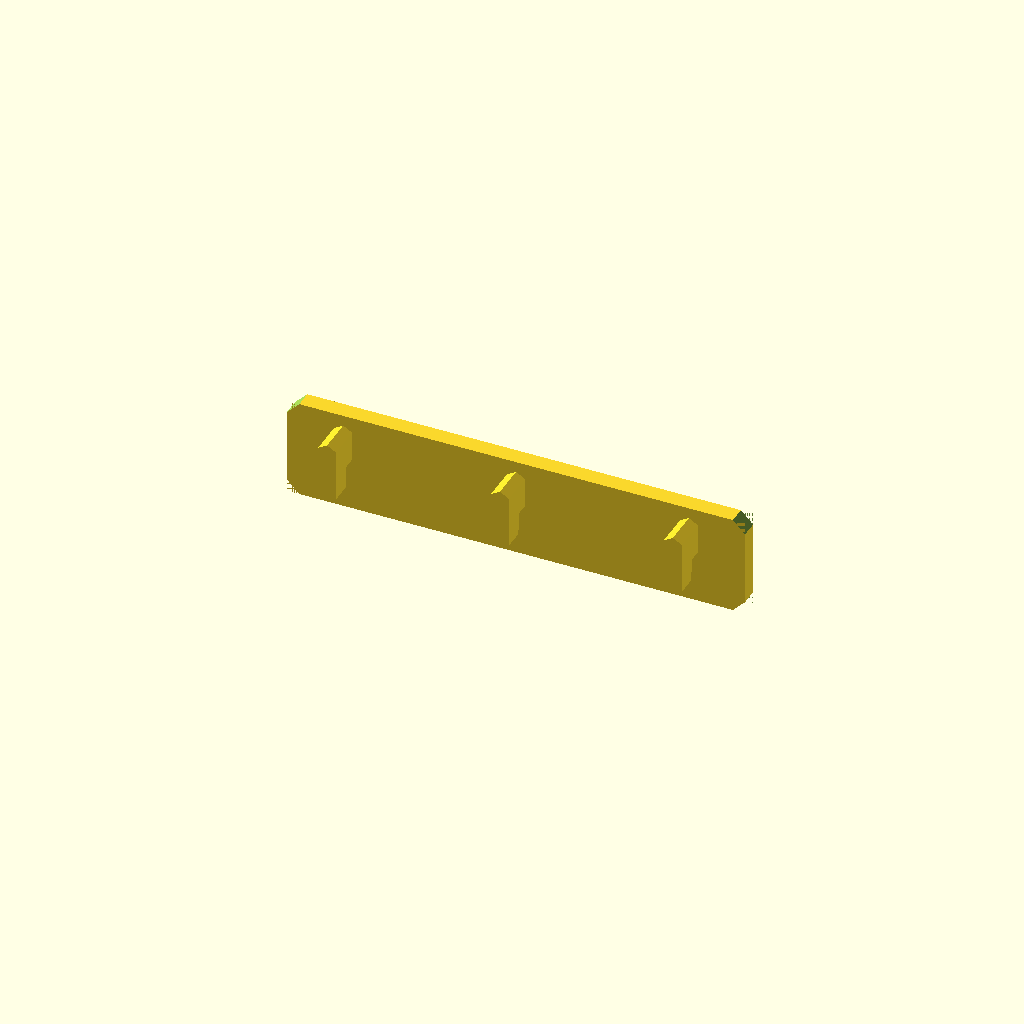
Cell 1: rendered with the file's own defaults.
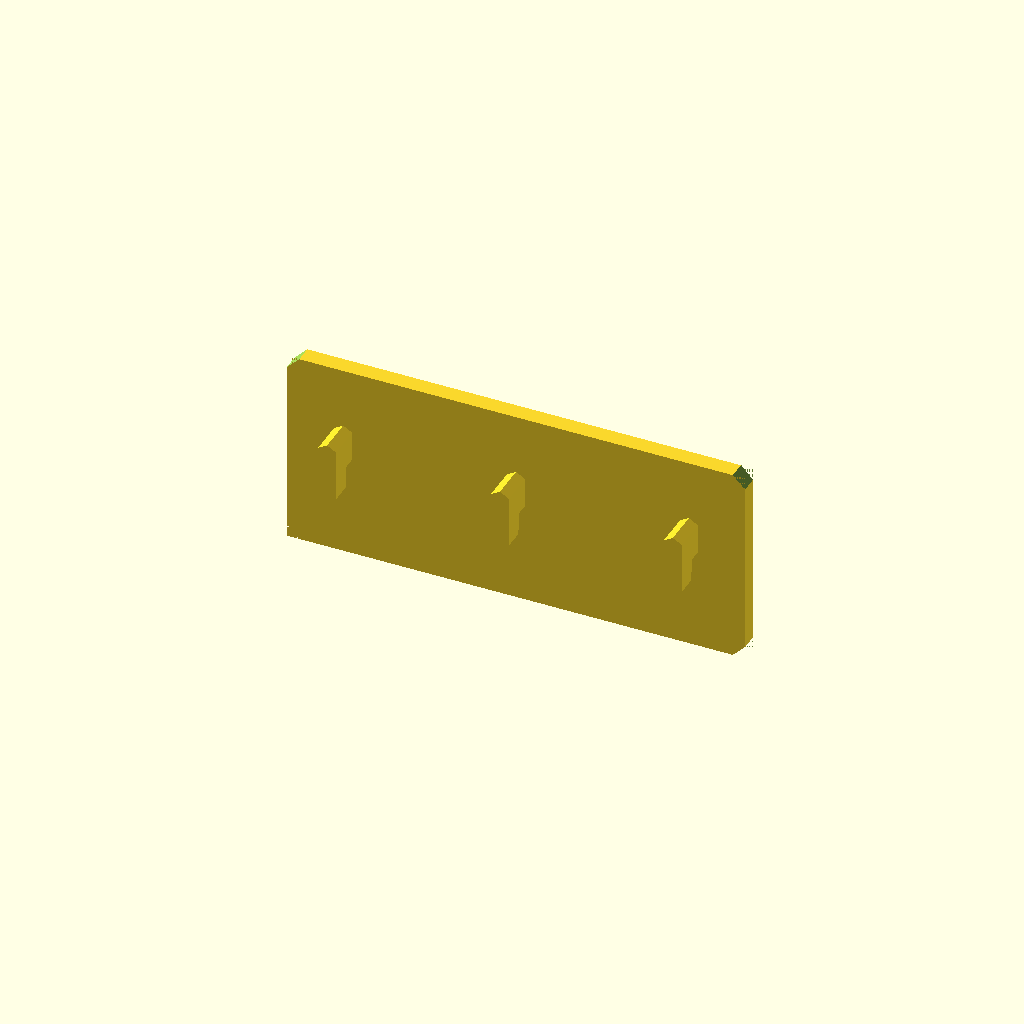
Cell 2: h = 46 (everything else at default).
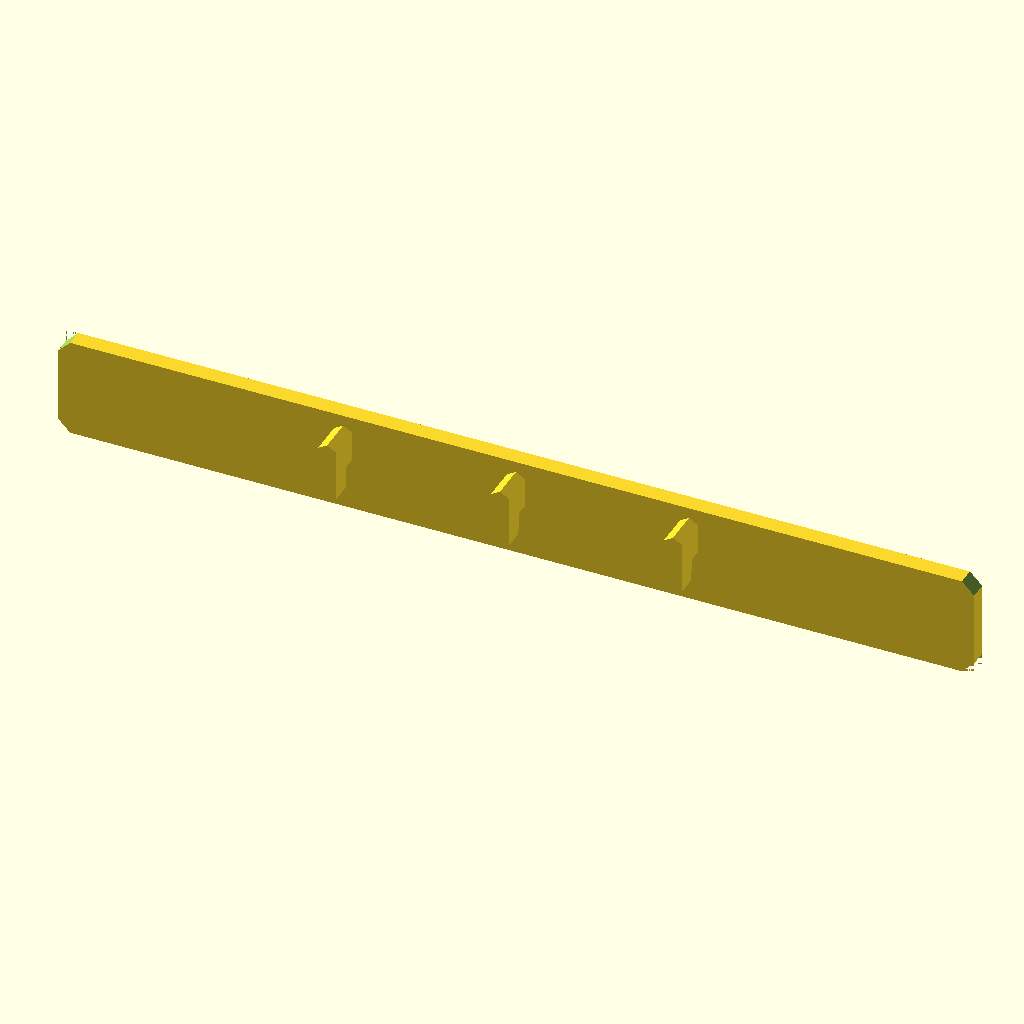
Cell 3 — w set to 212, the other parameters unchanged.
All cells are drawn from one camera (rotation 55°, 0°, 25°, orthographic, colour scheme Cornfield), so only the parameter changes between them.
The OpenSCAD source (wiha-skadis-adapter/wiha-skadis-adapter.scad):

// Bolts M4 x 8 mm

h = 23;
w = 106;
t = 8-5+1;
fixCenters = 78.5;
fixT = 4.2;

$fn = 30;

difference() {
  union() {
    difference() {
      // rotate([90,0,0]) linear_extrude(t) offset(4) offset(-4) square([w,h], center=true);
      cube([w,t,h], center=true);
      for (x=[-w/2,w/2]) for (z=[-h/2,h/2])
        translate([x,0,z]) rotate([0,45,0]) cube(t+0.01, center=true);
      }

    hookZ = 9;
    translate([-40,0,hookZ]) hook();
    translate([0,0,hookZ]) hook();
    translate([40,0,hookZ]) hook();
  }

  translate([-fixCenters/2,t/2,6]) fixing();
  translate([fixCenters/2,t/2,6]) fixing();
}

module fixing() {
  rotate([-90,0,0]) translate([0,0,-8+5-0.2]) cylinder(d=3.8, h=6);
//  pt = 5;
//  rotate([-90,0,0]) {
//    hull() {
//      cylinder(d=5, h=pt);
//      translate([0,5,0]) cylinder(d=6, h=pt);
//    };
//    translate([0,0,pt]) hull() {
//      cylinder(d=5, h=2);
//      translate([0,-2,0]) cylinder(d=5, h=2);
//    }
//  }
}
  

module hook() {
  // t is the amount we reduce the width/height by to let it fit ok
  t = 0.1;
  // w = width
  w = 5;
  // wt is the width less the t
  wt = w - t * 2;
  // h is the hight less a bit to make it fit
  h = 15 - 0.3;
  // h2 is the height of the smaller part of the peg
  h2 = h - 5;
  // ht is the height less t
  ht = h - t;
  // d is the depth of the board
  d = 5;
  // 12 gives us enough facets to create a easy to print angle
  $fn = 6;

  translate([0, -d*2, -wt/2]) rotate([270, 90,0]) union() {
    // The larger part of the peg
    hull() {
      cylinder(d=wt, h=d + 0.3);
      // -0.3 is the taper applied to the face that makes contact with the back on the pegboard
      translate([ht-w, 0, 0]) cylinder(d=wt, h=d -0.3);
    }
    // The smaller part of the peg
    translate([0, 0, 0]) hull() {
      cylinder(d=wt, h = d * 2);
      translate([h2 - w - t * 2 ,0 ,0]) cylinder(d=wt, h=d * 2);
      };
  }
}
Parameter table extracted from the source (name, type, default, range or options):
h: number, default 23
w: number, default 106
fixCenters: number, default 78.5
fixT: number, default 4.2
